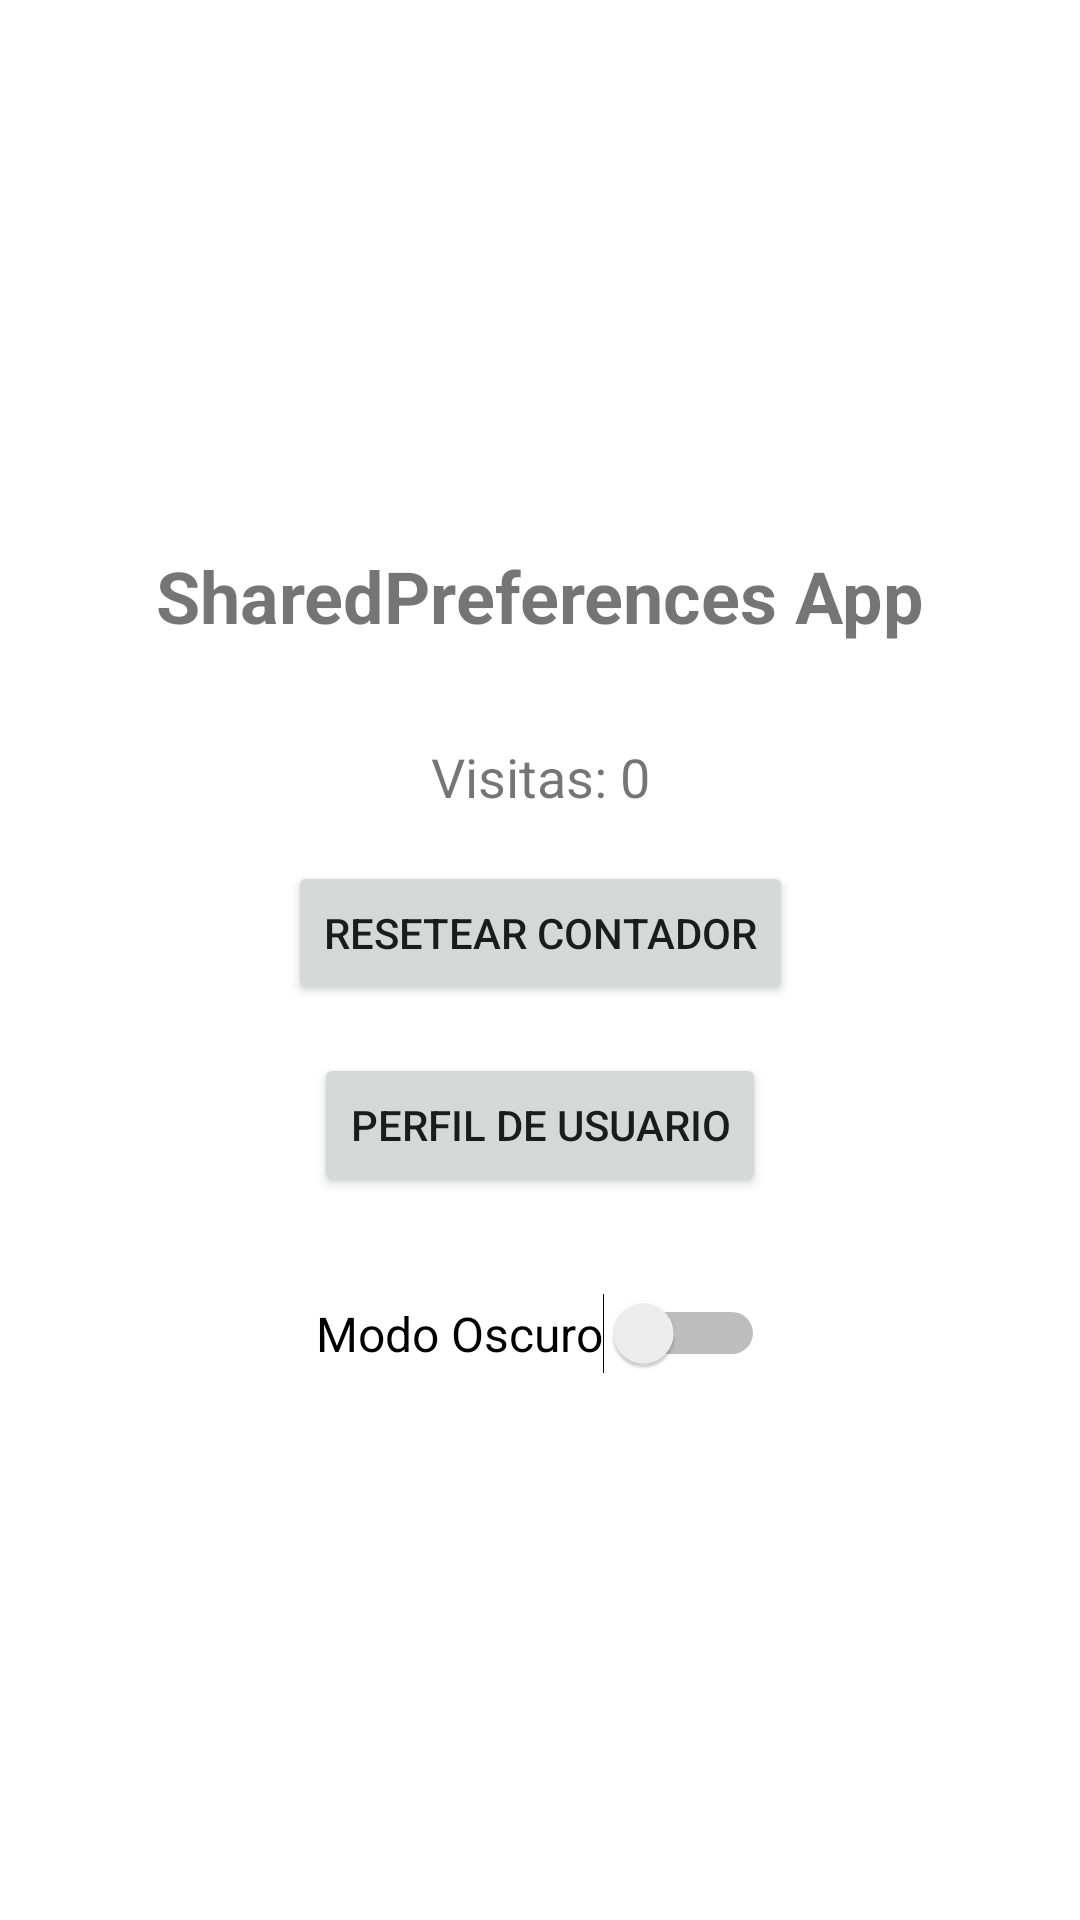

This screen was rendered from an Android layout file. Write that file and the resources it references.
<!-- AndroidManifest.xml: application theme Theme.SharedPreferencesLoma -->
<!-- res/layout/activity_main.xml -->
<?xml version="1.0" encoding="utf-8"?>
<androidx.constraintlayout.widget.ConstraintLayout xmlns:android="http://schemas.android.com/apk/res/android"
    xmlns:app="http://schemas.android.com/apk/res-auto"
    xmlns:tools="http://schemas.android.com/tools"
    android:id="@+id/mainLayout"
    android:layout_width="match_parent"
    android:layout_height="match_parent"
    android:padding="16dp"
    tools:context=".MainActivity">

    <TextView
        android:id="@+id/tvTitle"
        android:layout_width="wrap_content"
        android:layout_height="wrap_content"
        android:text="SharedPreferences App"
        android:textSize="24sp"
        android:textStyle="bold"
        app:layout_constraintEnd_toEndOf="parent"
        app:layout_constraintStart_toStartOf="parent"
        app:layout_constraintTop_toTopOf="parent"
        app:layout_constraintBottom_toTopOf="@+id/tvVisitCount"
        app:layout_constraintVertical_chainStyle="packed" />

    <TextView
        android:id="@+id/tvVisitCount"
        android:layout_width="wrap_content"
        android:layout_height="wrap_content"
        android:text="Visitas: 0"
        android:textSize="18sp"
        android:layout_marginTop="32dp"
        app:layout_constraintEnd_toEndOf="parent"
        app:layout_constraintStart_toStartOf="parent"
        app:layout_constraintTop_toBottomOf="@+id/tvTitle"
        app:layout_constraintBottom_toTopOf="@+id/btnReset" />

    <Button
        android:id="@+id/btnReset"
        android:layout_width="wrap_content"
        android:layout_height="wrap_content"
        android:text="Resetear Contador"
        android:layout_marginTop="16dp"
        app:layout_constraintEnd_toEndOf="parent"
        app:layout_constraintStart_toStartOf="parent"
        app:layout_constraintTop_toBottomOf="@+id/tvVisitCount"
        app:layout_constraintBottom_toTopOf="@+id/btnProfile" />

    <Button
        android:id="@+id/btnProfile"
        android:layout_width="wrap_content"
        android:layout_height="wrap_content"
        android:text="Perfil de Usuario"
        android:layout_marginTop="16dp"
        app:layout_constraintEnd_toEndOf="parent"
        app:layout_constraintStart_toStartOf="parent"
        app:layout_constraintTop_toBottomOf="@+id/btnReset"
        app:layout_constraintBottom_toTopOf="@+id/switchDarkMode" />

    <Switch
        android:id="@+id/switchDarkMode"
        android:layout_width="wrap_content"
        android:layout_height="wrap_content"
        android:text="Modo Oscuro"
        android:textSize="16sp"
        android:layout_marginTop="32dp"
        app:layout_constraintEnd_toEndOf="parent"
        app:layout_constraintStart_toStartOf="parent"
        app:layout_constraintTop_toBottomOf="@+id/btnProfile"
        app:layout_constraintBottom_toBottomOf="parent" />

</androidx.constraintlayout.widget.ConstraintLayout>
<!-- resources referenced by this layout -->
<resources>
  <style name="Theme.SharedPreferencesLoma" parent="Theme.MaterialComponents.DayNight.DarkActionBar">
          
          <item name="colorPrimary">@color/purple_500</item>
          <item name="colorPrimaryVariant">@color/purple_700</item>
          <item name="colorOnPrimary">@color/white</item>
          
          <item name="colorSecondary">@color/teal_200</item>
          <item name="colorSecondaryVariant">@color/teal_700</item>
          <item name="colorOnSecondary">@color/black</item>
          
          <item name="android:statusBarColor" tools:targetApi="l">?attr/colorPrimaryVariant</item>
          
      </style>
  <color name="purple_500">#FF6200EE</color>
  <color name="purple_700">#FF3700B3</color>
  <color name="white">#FFFFFFFF</color>
  <color name="teal_200">#FF03DAC5</color>
  <color name="teal_700">#FF018786</color>
  <color name="black">#FF000000</color>
</resources>
